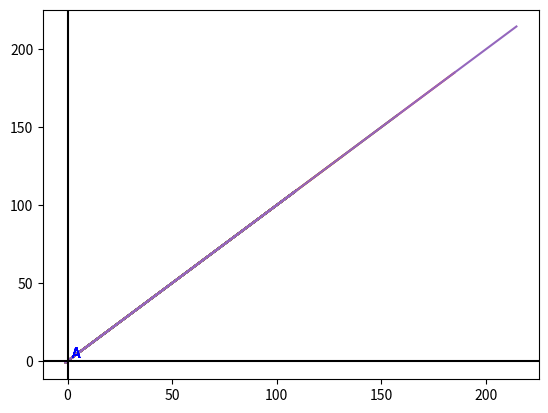

The script that saved this image:
"""Gerekli Modüller"""
import matplotlib.pyplot as plt
import numpy as np 

"""Arraylar"""
x_array = []
y_array = []

"""üs değeri"""
nm = 2

"""fonksiyon"""
def f(x):       
    x_array.append(1.1*x ** nm - 1)     
    y_array.append(1.1*x ** nm - 1)

"""sayılar(degerler)"""
vals = [i for i in range(-10,15)]
sorted_ = sorted(vals)

"""degerlerin medyan sayısı"""
median = sorted_[len(sorted_) // 2] 

"""Döngü"""
for q in vals:
    f(q) #fonksiyon çağırsı

    plt.plot(x_array,y_array) #her çağrıda çizilen fonsksiyon grafiği
    plt.annotate(text='A',xy=(median,median),color='blue') #fonksiyona verilen degerlerin medyan sayısına A markerini koy

"""Kartezyen İslemleri"""
plt.axhline(y=0,color='black')  #dik kartezyen ekseni(y)
plt.axvline(x=0,color='black')  #yatay kartezyen ekseni(x)

"""Goster"""
plt.show()  #göster
